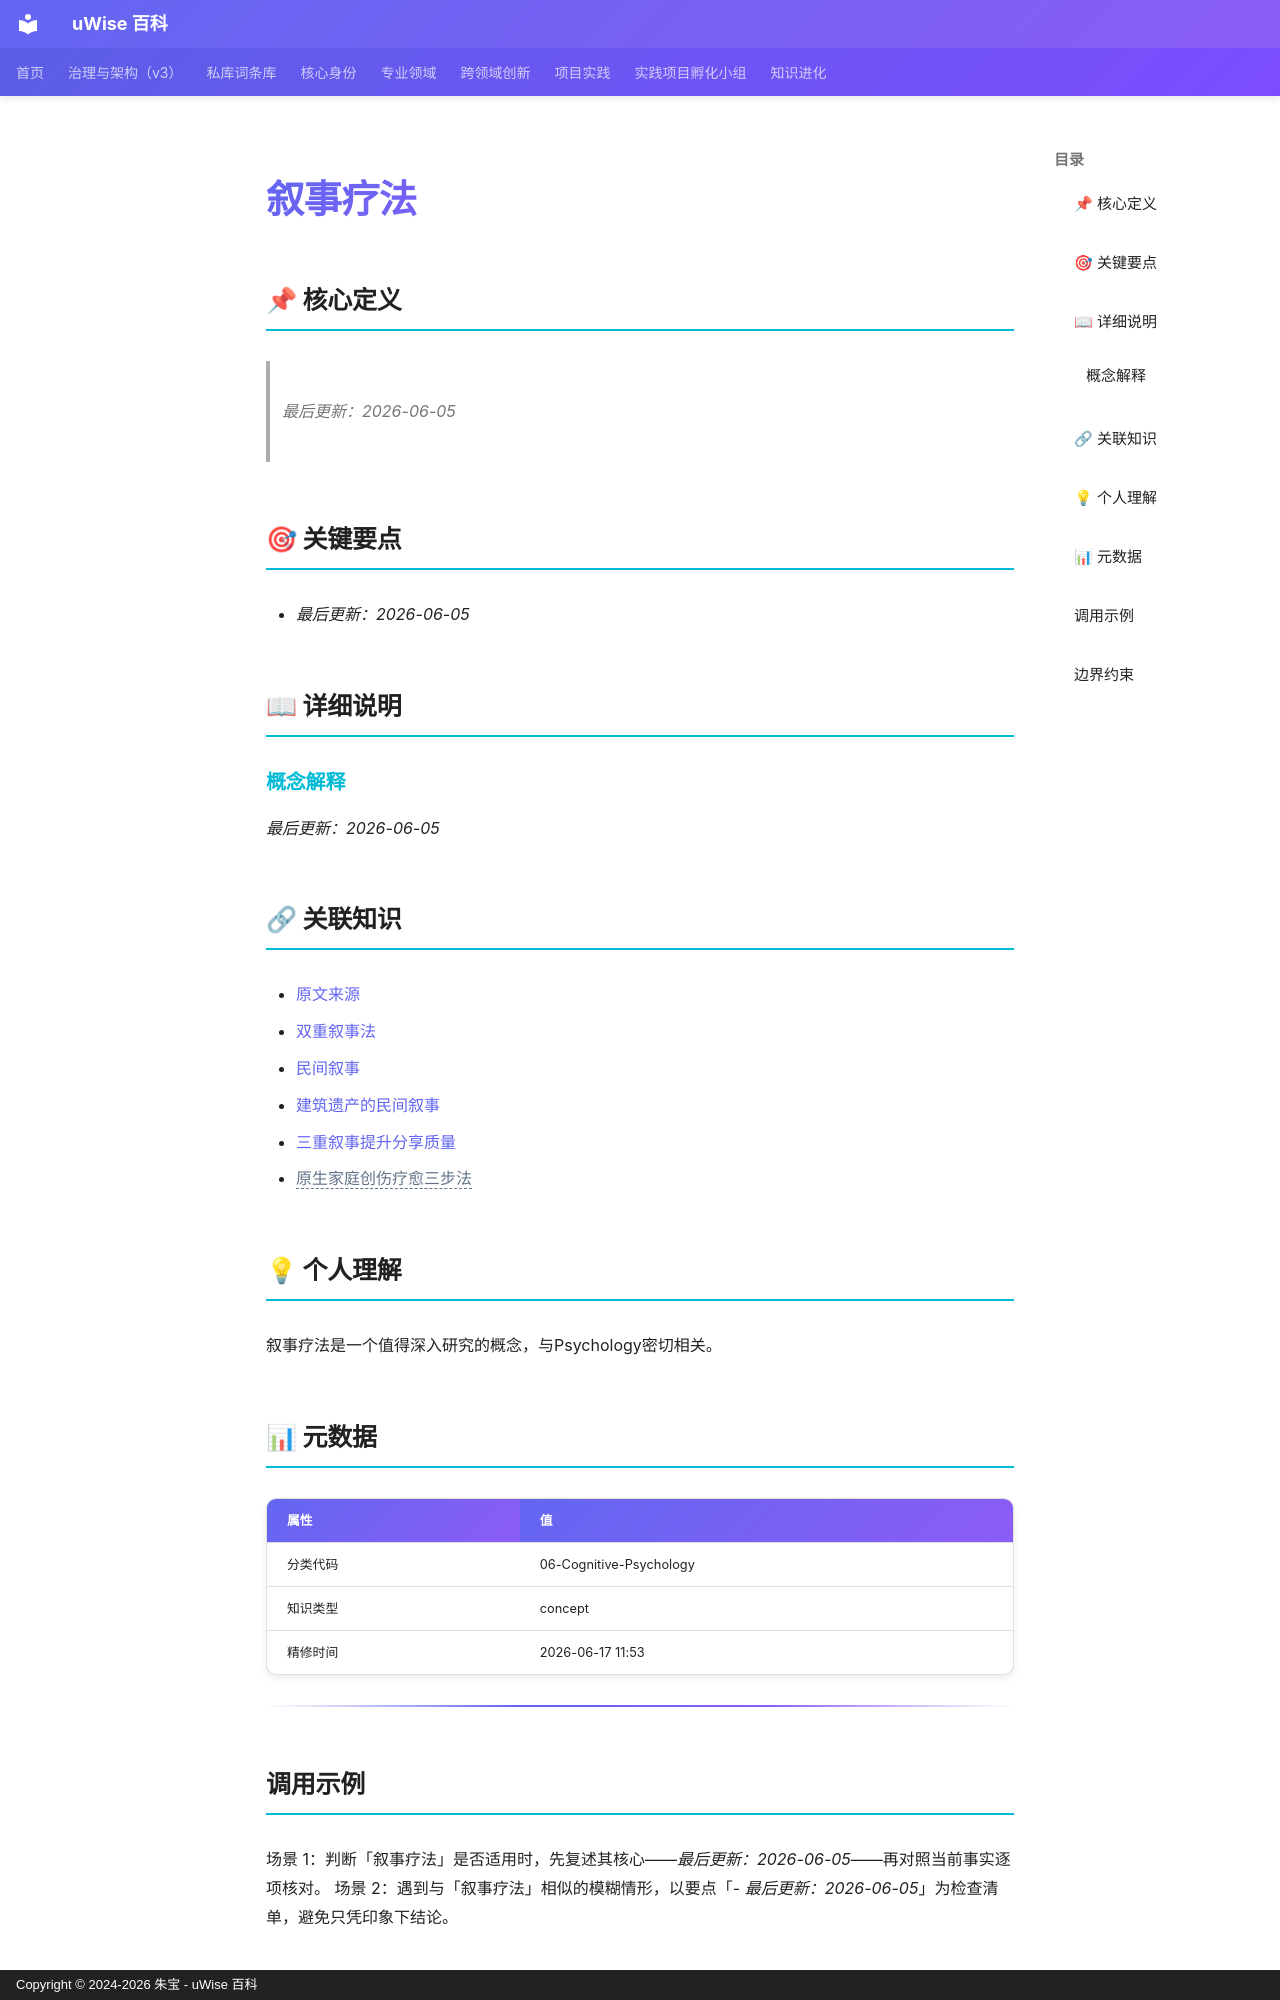

repository: zhubao315/uWise · page: vault-encyclopedia/md-71fde9c9/index.html · generator: mkdocs · copyright: Copyright © 2024-2026 朱宝 - uWise 百科

---
title: "叙事疗法"
description: "最后更新：2026-06-05"
---

# 叙事疗法

## 📌 核心定义

> *最后更新：2026-06-05*
## 🎯 关键要点

- *最后更新：2026-06-05*

## 📖 详细说明

### 概念解释

*最后更新：2026-06-05*


## 🔗 关联知识

- [原文来源](../md-71fde9c9/)
- [双重叙事法](../md-f7c6066d/)
- [民间叙事](../md-b24111bf/)
- [建筑遗产的民间叙事](../md-154edfe8/)
- [三重叙事提升分享质量](../md-2d7c14d8/)
- <span class="uw-unresolved" data-target="原生家庭创伤疗愈三步法" title="未解析的双链目标：原生家庭创伤疗愈三步法">原生家庭创伤疗愈三步法</span>

## 💡 个人理解

叙事疗法是一个值得深入研究的概念，与Psychology密切相关。
## 📊 元数据

| 属性 | 值 |
|------|-----|
| 分类代码 | 06-Cognitive-Psychology |
| 知识类型 | concept |
| 精修时间 | 2026-06-17 11:53 |

---

## 调用示例

场景 1：判断「叙事疗法」是否适用时，先复述其核心——*最后更新：2026-06-05*——再对照当前事实逐项核对。
场景 2：遇到与「叙事疗法」相似的模糊情形，以要点「- *最后更新：2026-06-05*」为检查清单，避免只凭印象下结论。
